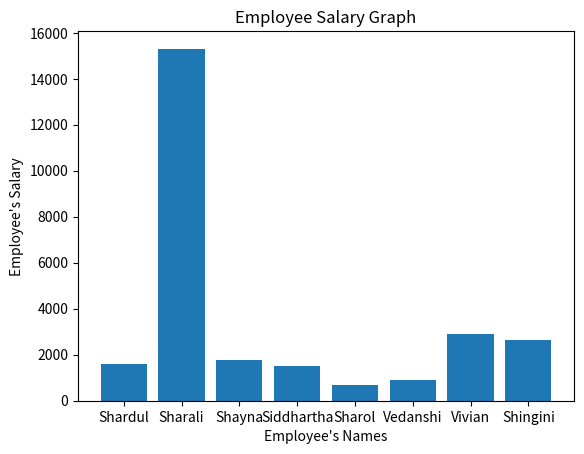

Python code for this plot:
import matplotlib.pyplot as plt

employee_name =["Shardul","Sharali","Shayna","Siddhartha","Sharol","Vedanshi","Vivian","Shingini"]
employee_salary = [800,7654,876,765,345,456,1450,1330]

marks_perc = []
for x in employee_salary:
    res = (x/50)*100
    marks_perc.append(res)

print(marks_perc)

def percentage_bar_chart():
    plt.bar(employee_name,marks_perc)
    plt.title("Employee Salary Graph")
    plt.xlabel("Employee's Names")
    plt.ylabel("Employee's Salary")
    plt.show()

percentage_bar_chart()
